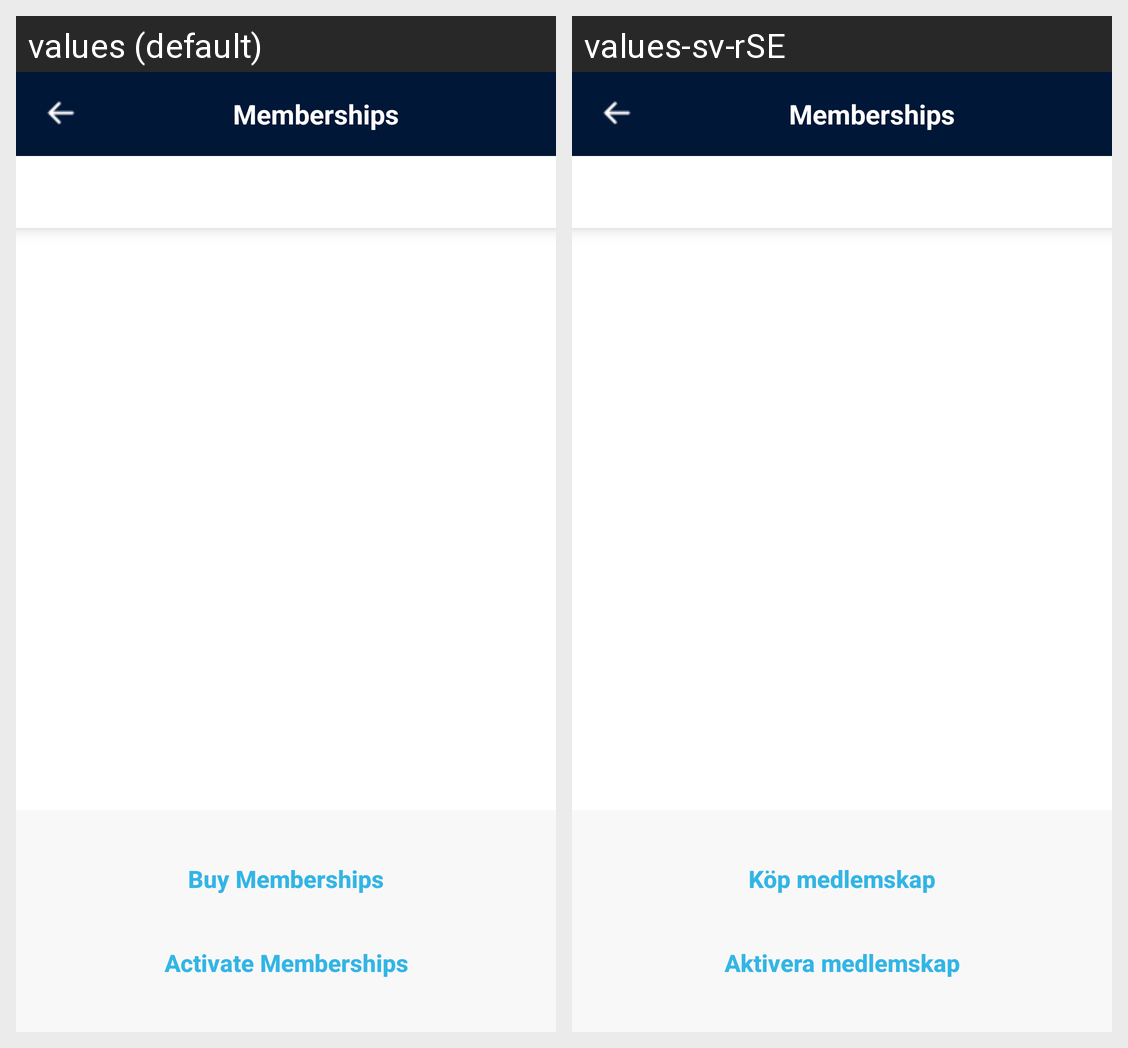

The Android screen above is rendered under two locales of the same app. Produce the string resources it draws, with the default and per-locale values.
Android screen res/layout/fragment_membership.xml rendered under 2 locales, left to right: values (default), values-sv-rSE. Device: Nexus 5 (rendered at 1080×1920; each locale shown at half size, 540×960, under a caption strip naming it); theme Theme.NoteSample.
Strings drawn on this screen, with the default value and each locale's value (text and hints the layout hard-codes, and strings that could not be matched under every locale, appear in the picture but are not listed):

buy_memberships
  values: Buy Memberships
  values-sv-rSE: Köp medlemskap

Activate_memberships
  values: Activate Memberships
  values-sv-rSE: Aktivera medlemskap
